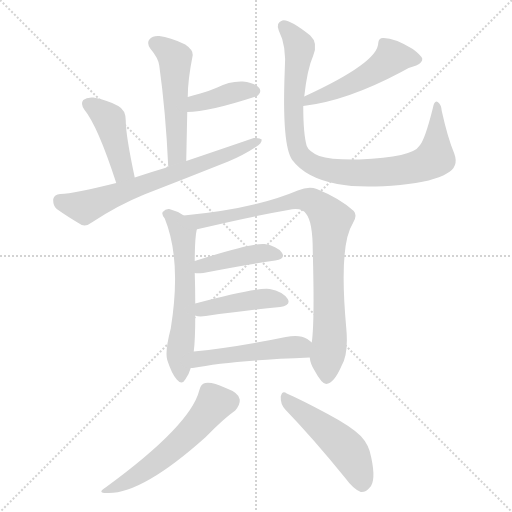
t = 0.00 s
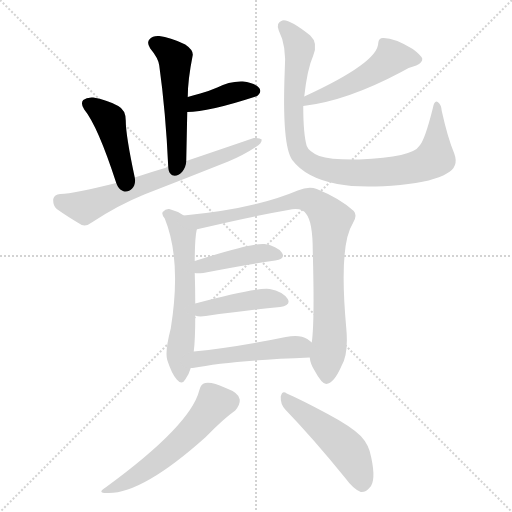
t = 1.91 s
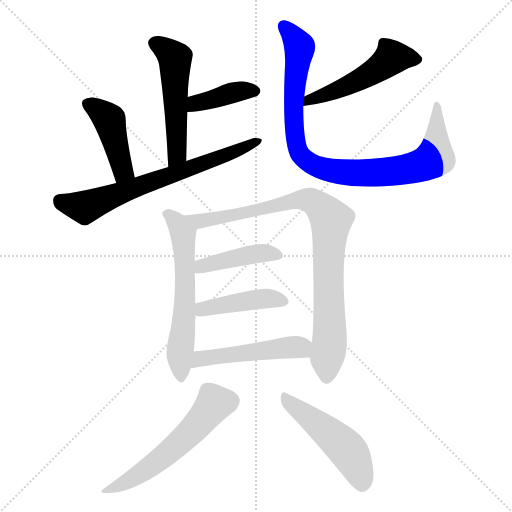
t = 3.82 s
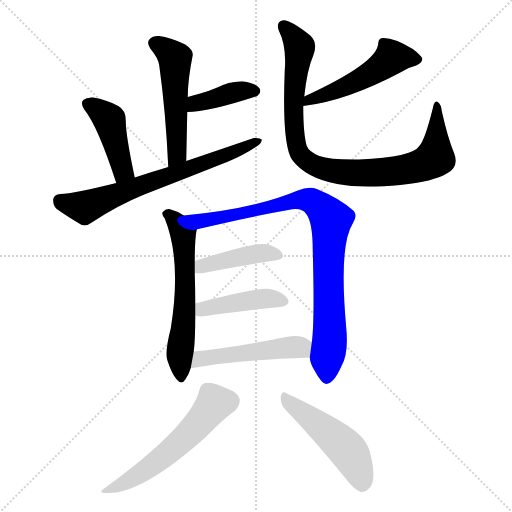
t = 5.73 s
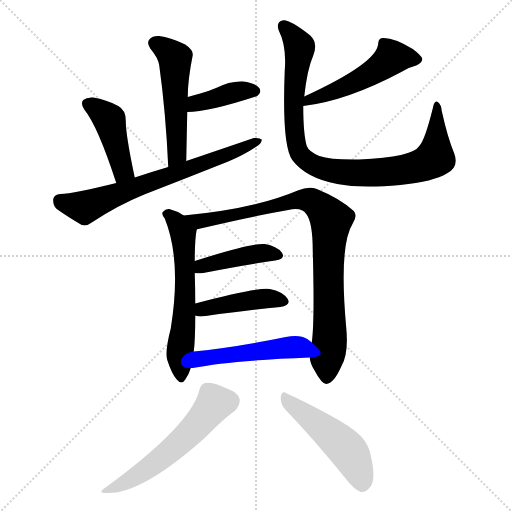
t = 7.64 s
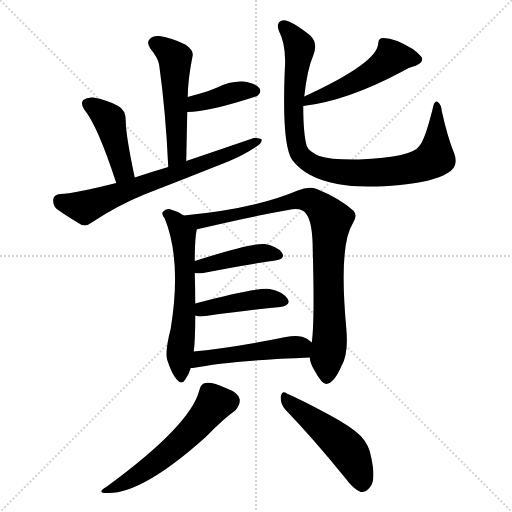
t = 9.55 s

The animated SVG that drew these frames (rendered in a browser with its animation timeline set to each time). Animation: 13 CSS @keyframes rules; one cycle of 9.55 s.

<svg version="1.1" viewBox="0 0 1024 1024" xmlns="http://www.w3.org/2000/svg">
  <g stroke="lightgray" stroke-dasharray="1,1" stroke-width="1" transform="scale(4, 4)">
    <line x1="0" y1="0" x2="256" y2="256"></line>
    <line x1="256" y1="0" x2="0" y2="256"></line>
    <line x1="128" y1="0" x2="128" y2="256"></line>
    <line x1="0" y1="128" x2="256" y2="128"></line>
  </g>
<g transform="scale(1, -1) translate(0, -900)">
   <style type="text/css">
    @keyframes keyframes0 {
      from {
       stroke: blue;
       stroke-dashoffset: 517;
       stroke-width: 128;
       }
       63% {
       animation-timing-function: step-end;
       stroke: blue;
       stroke-dashoffset: 0;
       stroke-width: 128;
       }
       to {
       stroke: black;
       stroke-width: 1024;
       }
       }
       #make-me-a-hanzi-animation-0 {
         animation: keyframes0 0.670736s both;
         animation-delay: 0.000000s;
         animation-timing-function: linear;
       }
    @keyframes keyframes1 {
      from {
       stroke: blue;
       stroke-dashoffset: 392;
       stroke-width: 128;
       }
       56% {
       animation-timing-function: step-end;
       stroke: blue;
       stroke-dashoffset: 0;
       stroke-width: 128;
       }
       to {
       stroke: black;
       stroke-width: 1024;
       }
       }
       #make-me-a-hanzi-animation-1 {
         animation: keyframes1 0.569010s both;
         animation-delay: 0.670736s;
         animation-timing-function: linear;
       }
    @keyframes keyframes2 {
      from {
       stroke: blue;
       stroke-dashoffset: 432;
       stroke-width: 128;
       }
       58% {
       animation-timing-function: step-end;
       stroke: blue;
       stroke-dashoffset: 0;
       stroke-width: 128;
       }
       to {
       stroke: black;
       stroke-width: 1024;
       }
       }
       #make-me-a-hanzi-animation-2 {
         animation: keyframes2 0.601562s both;
         animation-delay: 1.239746s;
         animation-timing-function: linear;
       }
    @keyframes keyframes3 {
      from {
       stroke: blue;
       stroke-dashoffset: 681;
       stroke-width: 128;
       }
       69% {
       animation-timing-function: step-end;
       stroke: blue;
       stroke-dashoffset: 0;
       stroke-width: 128;
       }
       to {
       stroke: black;
       stroke-width: 1024;
       }
       }
       #make-me-a-hanzi-animation-3 {
         animation: keyframes3 0.804199s both;
         animation-delay: 1.841309s;
         animation-timing-function: linear;
       }
    @keyframes keyframes4 {
      from {
       stroke: blue;
       stroke-dashoffset: 505;
       stroke-width: 128;
       }
       62% {
       animation-timing-function: step-end;
       stroke: blue;
       stroke-dashoffset: 0;
       stroke-width: 128;
       }
       to {
       stroke: black;
       stroke-width: 1024;
       }
       }
       #make-me-a-hanzi-animation-4 {
         animation: keyframes4 0.660970s both;
         animation-delay: 2.645508s;
         animation-timing-function: linear;
       }
    @keyframes keyframes5 {
      from {
       stroke: blue;
       stroke-dashoffset: 914;
       stroke-width: 128;
       }
       75% {
       animation-timing-function: step-end;
       stroke: blue;
       stroke-dashoffset: 0;
       stroke-width: 128;
       }
       to {
       stroke: black;
       stroke-width: 1024;
       }
       }
       #make-me-a-hanzi-animation-5 {
         animation: keyframes5 0.993815s both;
         animation-delay: 3.306478s;
         animation-timing-function: linear;
       }
    @keyframes keyframes6 {
      from {
       stroke: blue;
       stroke-dashoffset: 596;
       stroke-width: 128;
       }
       66% {
       animation-timing-function: step-end;
       stroke: blue;
       stroke-dashoffset: 0;
       stroke-width: 128;
       }
       to {
       stroke: black;
       stroke-width: 1024;
       }
       }
       #make-me-a-hanzi-animation-6 {
         animation: keyframes6 0.735026s both;
         animation-delay: 4.300293s;
         animation-timing-function: linear;
       }
    @keyframes keyframes7 {
      from {
       stroke: blue;
       stroke-dashoffset: 882;
       stroke-width: 128;
       }
       74% {
       animation-timing-function: step-end;
       stroke: blue;
       stroke-dashoffset: 0;
       stroke-width: 128;
       }
       to {
       stroke: black;
       stroke-width: 1024;
       }
       }
       #make-me-a-hanzi-animation-7 {
         animation: keyframes7 0.967773s both;
         animation-delay: 5.035319s;
         animation-timing-function: linear;
       }
    @keyframes keyframes8 {
      from {
       stroke: blue;
       stroke-dashoffset: 424;
       stroke-width: 128;
       }
       58% {
       animation-timing-function: step-end;
       stroke: blue;
       stroke-dashoffset: 0;
       stroke-width: 128;
       }
       to {
       stroke: black;
       stroke-width: 1024;
       }
       }
       #make-me-a-hanzi-animation-8 {
         animation: keyframes8 0.595052s both;
         animation-delay: 6.003092s;
         animation-timing-function: linear;
       }
    @keyframes keyframes9 {
      from {
       stroke: blue;
       stroke-dashoffset: 430;
       stroke-width: 128;
       }
       58% {
       animation-timing-function: step-end;
       stroke: blue;
       stroke-dashoffset: 0;
       stroke-width: 128;
       }
       to {
       stroke: black;
       stroke-width: 1024;
       }
       }
       #make-me-a-hanzi-animation-9 {
         animation: keyframes9 0.599935s both;
         animation-delay: 6.598145s;
         animation-timing-function: linear;
       }
    @keyframes keyframes10 {
      from {
       stroke: blue;
       stroke-dashoffset: 493;
       stroke-width: 128;
       }
       62% {
       animation-timing-function: step-end;
       stroke: blue;
       stroke-dashoffset: 0;
       stroke-width: 128;
       }
       to {
       stroke: black;
       stroke-width: 1024;
       }
       }
       #make-me-a-hanzi-animation-10 {
         animation: keyframes10 0.651204s both;
         animation-delay: 7.198079s;
         animation-timing-function: linear;
       }
    @keyframes keyframes11 {
      from {
       stroke: blue;
       stroke-dashoffset: 562;
       stroke-width: 128;
       }
       65% {
       animation-timing-function: step-end;
       stroke: blue;
       stroke-dashoffset: 0;
       stroke-width: 128;
       }
       to {
       stroke: black;
       stroke-width: 1024;
       }
       }
       #make-me-a-hanzi-animation-11 {
         animation: keyframes11 0.707357s both;
         animation-delay: 7.849284s;
         animation-timing-function: linear;
       }
    @keyframes keyframes12 {
      from {
       stroke: blue;
       stroke-dashoffset: 491;
       stroke-width: 128;
       }
       62% {
       animation-timing-function: step-end;
       stroke: blue;
       stroke-dashoffset: 0;
       stroke-width: 128;
       }
       to {
       stroke: black;
       stroke-width: 1024;
       }
       }
       #make-me-a-hanzi-animation-12 {
         animation: keyframes12 0.649577s both;
         animation-delay: 8.556641s;
         animation-timing-function: linear;
       }
</style>
<path d="M 372.5 578.0 Q 373.5 629.0 374.5 676.0 L 375.5 706.0 Q 375.5 740.0 385.5 790.0 Q 386.5 800.0 370.5 811.0 Q 339.5 826.0 318.5 828.0 Q 305.5 829.0 299.5 822.0 Q 292.5 815.0 300.5 803.0 Q 316.5 784.0 318.5 769.0 Q 331.5 676.0 336.5 566.0 C 337.5 536.0 371.5 548.0 372.5 578.0 Z" fill="lightgray"></path> 
<path d="M 374.5 676.0 Q 416.5 676.0 511.5 707.0 Q 514.5 708.0 516.5 710.0 Q 523.5 717.0 518.5 724.0 Q 511.5 734.0 485.5 737.0 Q 458.5 738.0 434.5 725.0 Q 418.5 718.0 400.5 713.0 Q 387.5 710.0 375.5 706.0 C 346.5 697.0 344.5 675.0 374.5 676.0 Z" fill="lightgray"></path> 
<path d="M 269.5 545.0 Q 251.5 629.0 251.5 659.0 Q 251.5 680.0 236.5 688.0 Q 212.5 701.0 186.5 705.0 Q 173.5 706.0 166.5 700.0 Q 160.5 693.0 168.5 681.0 Q 195.5 648.0 232.5 534.0 C 241.5 505.0 275.5 516.0 269.5 545.0 Z" fill="lightgray"></path> 
<path d="M 232.5 534.0 Q 148.5 513.0 120.5 512.0 Q 108.5 511.0 106.5 502.0 Q 105.5 489.0 113.5 482.0 Q 134.5 467.0 163.5 450.0 Q 173.5 447.0 183.5 455.0 Q 234.5 489.0 288.5 511.0 Q 373.5 544.0 456.5 577.0 Q 487.5 590.0 511.5 606.0 Q 523.5 613.0 523.5 621.0 Q 519.5 625.0 507.5 624.0 Q 443.5 602.0 372.5 578.0 L 336.5 566.0 Q 302.5 556.0 269.5 545.0 L 232.5 534.0 Z" fill="lightgray"></path> 
<path d="M 606.5 688.0 Q 693.5 698.0 802.5 756.0 Q 815.5 765.0 832.5 769.0 Q 845.5 775.0 844.5 783.0 Q 841.5 790.0 825.5 802.0 Q 789.5 824.0 767.5 824.0 Q 757.5 825.0 756.5 814.0 Q 756.5 775.0 608.5 707.0 C 581.5 694.0 576.5 684.0 606.5 688.0 Z" fill="lightgray"></path> 
<path d="M 608.5 707.0 Q 614.5 762.0 626.5 789.0 Q 636.5 814.0 620.5 829.0 Q 577.5 863.0 564.5 859.0 Q 551.5 855.0 557.5 839.0 Q 573.5 808.0 569.5 759.0 Q 563.5 609.0 584.5 580.0 Q 611.5 544.0 674.5 532.0 Q 720.5 523.0 800.5 530.0 Q 867.5 537.0 893.5 553.0 Q 918.5 566.0 908.5 593.0 Q 895.5 624.0 883.5 678.0 Q 882.5 691.0 875.5 696.0 Q 868.5 700.0 865.5 683.0 Q 849.5 619.0 838.5 608.0 Q 825.5 586.0 718.5 581.0 Q 661.5 580.0 638.5 588.0 Q 617.5 597.0 613.5 608.0 Q 606.5 632.0 606.5 688.0 L 608.5 707.0 Z" fill="lightgray"></path> 
<path d="M 367.5 469.0 Q 354.5 478.0 338.5 482.0 Q 331.5 483.0 325.5 476.0 Q 322.5 472.0 329.5 463.0 Q 363.5 379.0 341.5 243.0 Q 329.5 197.0 334.5 180.0 Q 343.5 152.0 353.5 141.0 Q 363.5 129.0 370.5 141.0 Q 377.5 150.0 381.5 164.0 L 387.5 197.0 Q 390.5 219.0 390.5 269.0 L 390.5 293.0 Q 390.5 323.0 389.5 354.0 L 389.5 378.0 Q 389.5 423.0 393.5 441.0 C 395.5 452.0 393.5 454.0 367.5 469.0 Z" fill="lightgray"></path> 
<path d="M 619.5 185.0 Q 620.5 173.0 628.5 160.0 Q 643.5 132.0 652.5 132.0 Q 667.5 133.0 682.5 167.0 Q 697.5 191.0 692.5 244.0 Q 677.5 409.0 705.5 453.0 Q 715.5 469.0 707.5 478.0 Q 680.5 503.0 633.5 522.0 Q 617.5 528.0 595.5 519.0 Q 508.5 482.0 367.5 469.0 C 337.5 466.0 364.5 434.0 393.5 441.0 Q 393.5 442.0 396.5 442.0 Q 501.5 467.0 576.5 480.0 Q 603.5 486.0 612.5 472.0 Q 625.5 456.0 625.5 398.0 Q 629.5 256.0 623.5 215.0 L 619.5 185.0 Z" fill="lightgray"></path> 
<path d="M 389.5 354.0 Q 393.5 353.0 406.5 354.0 Q 488.5 370.0 550.5 379.0 Q 572.5 383.0 563.5 395.0 Q 553.5 408.0 529.5 412.0 Q 505.5 415.0 389.5 378.0 C 360.5 369.0 359.5 357.0 389.5 354.0 Z" fill="lightgray"></path> 
<path d="M 390.5 269.0 Q 397.5 266.0 411.5 268.0 Q 496.5 280.0 560.5 286.0 Q 582.5 289.0 575.5 302.0 Q 565.5 317.0 539.5 322.0 Q 515.5 326.0 390.5 293.0 C 361.5 285.0 361.5 276.0 390.5 269.0 Z" fill="lightgray"></path> 
<path d="M 381.5 164.0 Q 382.5 164.0 385.5 164.0 Q 460.5 179.0 619.5 185.0 C 649.5 186.0 646.5 196.0 623.5 215.0 Q 619.5 219.0 614.5 222.0 Q 599.5 232.0 571.5 226.0 Q 469.5 205.0 387.5 197.0 C 357.5 194.0 351.5 161.0 381.5 164.0 Z" fill="lightgray"></path> 
<path d="M 398.5 119.0 Q 380.5 49.0 212.5 -74.0 Q 190.5 -87.0 217.5 -86.0 Q 286.5 -86.0 411.5 26.0 Q 447.5 63.0 470.5 79.0 Q 480.5 91.0 479.5 101.0 Q 478.5 114.0 451.5 124.0 Q 423.5 137.0 410.5 134.0 Q 401.5 133.0 398.5 119.0 Z" fill="lightgray"></path> 
<path d="M 570.5 81.0 Q 625.5 24.0 690.5 -56.0 Q 706.5 -78.0 721.5 -84.0 Q 731.5 -85.0 739.5 -75.0 Q 752.5 -62.0 742.5 -15.0 Q 738.5 10.0 721.5 28.0 Q 702.5 47.0 655.5 72.0 Q 603.5 100.0 573.5 113.0 Q 564.5 120.0 561.5 107.0 Q 560.5 92.0 570.5 81.0 Z" fill="lightgray"></path> 
      <clipPath id="make-me-a-hanzi-clip-0">
      <path d="M 372.5 578.0 Q 373.5 629.0 374.5 676.0 L 375.5 706.0 Q 375.5 740.0 385.5 790.0 Q 386.5 800.0 370.5 811.0 Q 339.5 826.0 318.5 828.0 Q 305.5 829.0 299.5 822.0 Q 292.5 815.0 300.5 803.0 Q 316.5 784.0 318.5 769.0 Q 331.5 676.0 336.5 566.0 C 337.5 536.0 371.5 548.0 372.5 578.0 Z" fill="lightgray"></path>
      </clipPath>
      <path clip-path="url(#make-me-a-hanzi-clip-0)" d="M 310.5 813.0 L 349.5 783.0 L 354.5 600.0 L 340.5 575.0 " fill="none" id="make-me-a-hanzi-animation-0" stroke-dasharray="389 778" stroke-linecap="round"></path>

      <clipPath id="make-me-a-hanzi-clip-1">
      <path d="M 374.5 676.0 Q 416.5 676.0 511.5 707.0 Q 514.5 708.0 516.5 710.0 Q 523.5 717.0 518.5 724.0 Q 511.5 734.0 485.5 737.0 Q 458.5 738.0 434.5 725.0 Q 418.5 718.0 400.5 713.0 Q 387.5 710.0 375.5 706.0 C 346.5 697.0 344.5 675.0 374.5 676.0 Z" fill="lightgray"></path>
      </clipPath>
      <path clip-path="url(#make-me-a-hanzi-clip-1)" d="M 379.5 683.0 L 391.5 694.0 L 468.5 716.0 L 508.5 718.0 " fill="none" id="make-me-a-hanzi-animation-1" stroke-dasharray="264 528" stroke-linecap="round"></path>

      <clipPath id="make-me-a-hanzi-clip-2">
      <path d="M 269.5 545.0 Q 251.5 629.0 251.5 659.0 Q 251.5 680.0 236.5 688.0 Q 212.5 701.0 186.5 705.0 Q 173.5 706.0 166.5 700.0 Q 160.5 693.0 168.5 681.0 Q 195.5 648.0 232.5 534.0 C 241.5 505.0 275.5 516.0 269.5 545.0 Z" fill="lightgray"></path>
      </clipPath>
      <path clip-path="url(#make-me-a-hanzi-clip-2)" d="M 175.5 693.0 L 218.5 661.0 L 245.5 558.0 L 235.5 546.0 " fill="none" id="make-me-a-hanzi-animation-2" stroke-dasharray="304 608" stroke-linecap="round"></path>

      <clipPath id="make-me-a-hanzi-clip-3">
      <path d="M 232.5 534.0 Q 148.5 513.0 120.5 512.0 Q 108.5 511.0 106.5 502.0 Q 105.5 489.0 113.5 482.0 Q 134.5 467.0 163.5 450.0 Q 173.5 447.0 183.5 455.0 Q 234.5 489.0 288.5 511.0 Q 373.5 544.0 456.5 577.0 Q 487.5 590.0 511.5 606.0 Q 523.5 613.0 523.5 621.0 Q 519.5 625.0 507.5 624.0 Q 443.5 602.0 372.5 578.0 L 336.5 566.0 Q 302.5 556.0 269.5 545.0 L 232.5 534.0 Z" fill="lightgray"></path>
      </clipPath>
      <path clip-path="url(#make-me-a-hanzi-clip-3)" d="M 119.5 499.0 L 169.5 485.0 L 518.5 618.0 " fill="none" id="make-me-a-hanzi-animation-3" stroke-dasharray="553 1106" stroke-linecap="round"></path>

      <clipPath id="make-me-a-hanzi-clip-4">
      <path d="M 606.5 688.0 Q 693.5 698.0 802.5 756.0 Q 815.5 765.0 832.5 769.0 Q 845.5 775.0 844.5 783.0 Q 841.5 790.0 825.5 802.0 Q 789.5 824.0 767.5 824.0 Q 757.5 825.0 756.5 814.0 Q 756.5 775.0 608.5 707.0 C 581.5 694.0 576.5 684.0 606.5 688.0 Z" fill="lightgray"></path>
      </clipPath>
      <path clip-path="url(#make-me-a-hanzi-clip-4)" d="M 834.5 782.0 L 783.5 785.0 L 736.5 750.0 L 678.5 721.0 L 623.5 705.0 L 612.5 692.0 " fill="none" id="make-me-a-hanzi-animation-4" stroke-dasharray="377 754" stroke-linecap="round"></path>

      <clipPath id="make-me-a-hanzi-clip-5">
      <path d="M 608.5 707.0 Q 614.5 762.0 626.5 789.0 Q 636.5 814.0 620.5 829.0 Q 577.5 863.0 564.5 859.0 Q 551.5 855.0 557.5 839.0 Q 573.5 808.0 569.5 759.0 Q 563.5 609.0 584.5 580.0 Q 611.5 544.0 674.5 532.0 Q 720.5 523.0 800.5 530.0 Q 867.5 537.0 893.5 553.0 Q 918.5 566.0 908.5 593.0 Q 895.5 624.0 883.5 678.0 Q 882.5 691.0 875.5 696.0 Q 868.5 700.0 865.5 683.0 Q 849.5 619.0 838.5 608.0 Q 825.5 586.0 718.5 581.0 Q 661.5 580.0 638.5 588.0 Q 617.5 597.0 613.5 608.0 Q 606.5 632.0 606.5 688.0 L 608.5 707.0 Z" fill="lightgray"></path>
      </clipPath>
      <path clip-path="url(#make-me-a-hanzi-clip-5)" d="M 567.5 847.0 L 599.5 804.0 L 586.5 702.0 L 594.5 603.0 L 610.5 580.0 L 630.5 568.0 L 655.5 560.0 L 722.5 554.0 L 788.5 557.0 L 842.5 569.0 L 870.5 585.0 L 873.5 689.0 " fill="none" id="make-me-a-hanzi-animation-5" stroke-dasharray="786 1572" stroke-linecap="round"></path>

      <clipPath id="make-me-a-hanzi-clip-6">
      <path d="M 367.5 469.0 Q 354.5 478.0 338.5 482.0 Q 331.5 483.0 325.5 476.0 Q 322.5 472.0 329.5 463.0 Q 363.5 379.0 341.5 243.0 Q 329.5 197.0 334.5 180.0 Q 343.5 152.0 353.5 141.0 Q 363.5 129.0 370.5 141.0 Q 377.5 150.0 381.5 164.0 L 387.5 197.0 Q 390.5 219.0 390.5 269.0 L 390.5 293.0 Q 390.5 323.0 389.5 354.0 L 389.5 378.0 Q 389.5 423.0 393.5 441.0 C 395.5 452.0 393.5 454.0 367.5 469.0 Z" fill="lightgray"></path>
      </clipPath>
      <path clip-path="url(#make-me-a-hanzi-clip-6)" d="M 335.5 472.0 L 352.5 458.0 L 366.5 433.0 L 370.5 300.0 L 359.5 196.0 L 362.5 144.0 " fill="none" id="make-me-a-hanzi-animation-6" stroke-dasharray="468 936" stroke-linecap="round"></path>

      <clipPath id="make-me-a-hanzi-clip-7">
      <path d="M 619.5 185.0 Q 620.5 173.0 628.5 160.0 Q 643.5 132.0 652.5 132.0 Q 667.5 133.0 682.5 167.0 Q 697.5 191.0 692.5 244.0 Q 677.5 409.0 705.5 453.0 Q 715.5 469.0 707.5 478.0 Q 680.5 503.0 633.5 522.0 Q 617.5 528.0 595.5 519.0 Q 508.5 482.0 367.5 469.0 C 337.5 466.0 364.5 434.0 393.5 441.0 Q 393.5 442.0 396.5 442.0 Q 501.5 467.0 576.5 480.0 Q 603.5 486.0 612.5 472.0 Q 625.5 456.0 625.5 398.0 Q 629.5 256.0 623.5 215.0 L 619.5 185.0 Z" fill="lightgray"></path>
      </clipPath>
      <path clip-path="url(#make-me-a-hanzi-clip-7)" d="M 376.5 469.0 L 402.5 457.0 L 608.5 501.0 L 630.5 494.0 L 651.5 474.0 L 661.5 458.0 L 656.5 387.0 L 660.5 253.0 L 653.5 143.0 " fill="none" id="make-me-a-hanzi-animation-7" stroke-dasharray="754 1508" stroke-linecap="round"></path>

      <clipPath id="make-me-a-hanzi-clip-8">
      <path d="M 389.5 354.0 Q 393.5 353.0 406.5 354.0 Q 488.5 370.0 550.5 379.0 Q 572.5 383.0 563.5 395.0 Q 553.5 408.0 529.5 412.0 Q 505.5 415.0 389.5 378.0 C 360.5 369.0 359.5 357.0 389.5 354.0 Z" fill="lightgray"></path>
      </clipPath>
      <path clip-path="url(#make-me-a-hanzi-clip-8)" d="M 393.5 360.0 L 405.5 370.0 L 479.5 387.0 L 521.5 394.0 L 554.5 389.0 " fill="none" id="make-me-a-hanzi-animation-8" stroke-dasharray="296 592" stroke-linecap="round"></path>

      <clipPath id="make-me-a-hanzi-clip-9">
      <path d="M 390.5 269.0 Q 397.5 266.0 411.5 268.0 Q 496.5 280.0 560.5 286.0 Q 582.5 289.0 575.5 302.0 Q 565.5 317.0 539.5 322.0 Q 515.5 326.0 390.5 293.0 C 361.5 285.0 361.5 276.0 390.5 269.0 Z" fill="lightgray"></path>
      </clipPath>
      <path clip-path="url(#make-me-a-hanzi-clip-9)" d="M 396.5 275.0 L 406.5 284.0 L 500.5 300.0 L 542.5 303.0 L 564.5 297.0 " fill="none" id="make-me-a-hanzi-animation-9" stroke-dasharray="302 604" stroke-linecap="round"></path>

      <clipPath id="make-me-a-hanzi-clip-10">
      <path d="M 381.5 164.0 Q 382.5 164.0 385.5 164.0 Q 460.5 179.0 619.5 185.0 C 649.5 186.0 646.5 196.0 623.5 215.0 Q 619.5 219.0 614.5 222.0 Q 599.5 232.0 571.5 226.0 Q 469.5 205.0 387.5 197.0 C 357.5 194.0 351.5 161.0 381.5 164.0 Z" fill="lightgray"></path>
      </clipPath>
      <path clip-path="url(#make-me-a-hanzi-clip-10)" d="M 383.5 169.0 L 410.5 184.0 L 582.5 206.0 L 600.5 206.0 L 608.5 194.0 " fill="none" id="make-me-a-hanzi-animation-10" stroke-dasharray="365 730" stroke-linecap="round"></path>

      <clipPath id="make-me-a-hanzi-clip-11">
      <path d="M 398.5 119.0 Q 380.5 49.0 212.5 -74.0 Q 190.5 -87.0 217.5 -86.0 Q 286.5 -86.0 411.5 26.0 Q 447.5 63.0 470.5 79.0 Q 480.5 91.0 479.5 101.0 Q 478.5 114.0 451.5 124.0 Q 423.5 137.0 410.5 134.0 Q 401.5 133.0 398.5 119.0 Z" fill="lightgray"></path>
      </clipPath>
      <path clip-path="url(#make-me-a-hanzi-clip-11)" d="M 462.5 99.0 L 427.5 92.0 L 384.5 39.0 L 328.5 -13.0 L 258.5 -61.0 L 221.5 -77.0 " fill="none" id="make-me-a-hanzi-animation-11" stroke-dasharray="434 868" stroke-linecap="round"></path>

      <clipPath id="make-me-a-hanzi-clip-12">
      <path d="M 570.5 81.0 Q 625.5 24.0 690.5 -56.0 Q 706.5 -78.0 721.5 -84.0 Q 731.5 -85.0 739.5 -75.0 Q 752.5 -62.0 742.5 -15.0 Q 738.5 10.0 721.5 28.0 Q 702.5 47.0 655.5 72.0 Q 603.5 100.0 573.5 113.0 Q 564.5 120.0 561.5 107.0 Q 560.5 92.0 570.5 81.0 Z" fill="lightgray"></path>
      </clipPath>
      <path clip-path="url(#make-me-a-hanzi-clip-12)" d="M 571.5 101.0 L 696.5 -2.0 L 712.5 -31.0 L 723.5 -69.0 " fill="none" id="make-me-a-hanzi-animation-12" stroke-dasharray="363 726" stroke-linecap="round"></path>

</g>
</svg>
